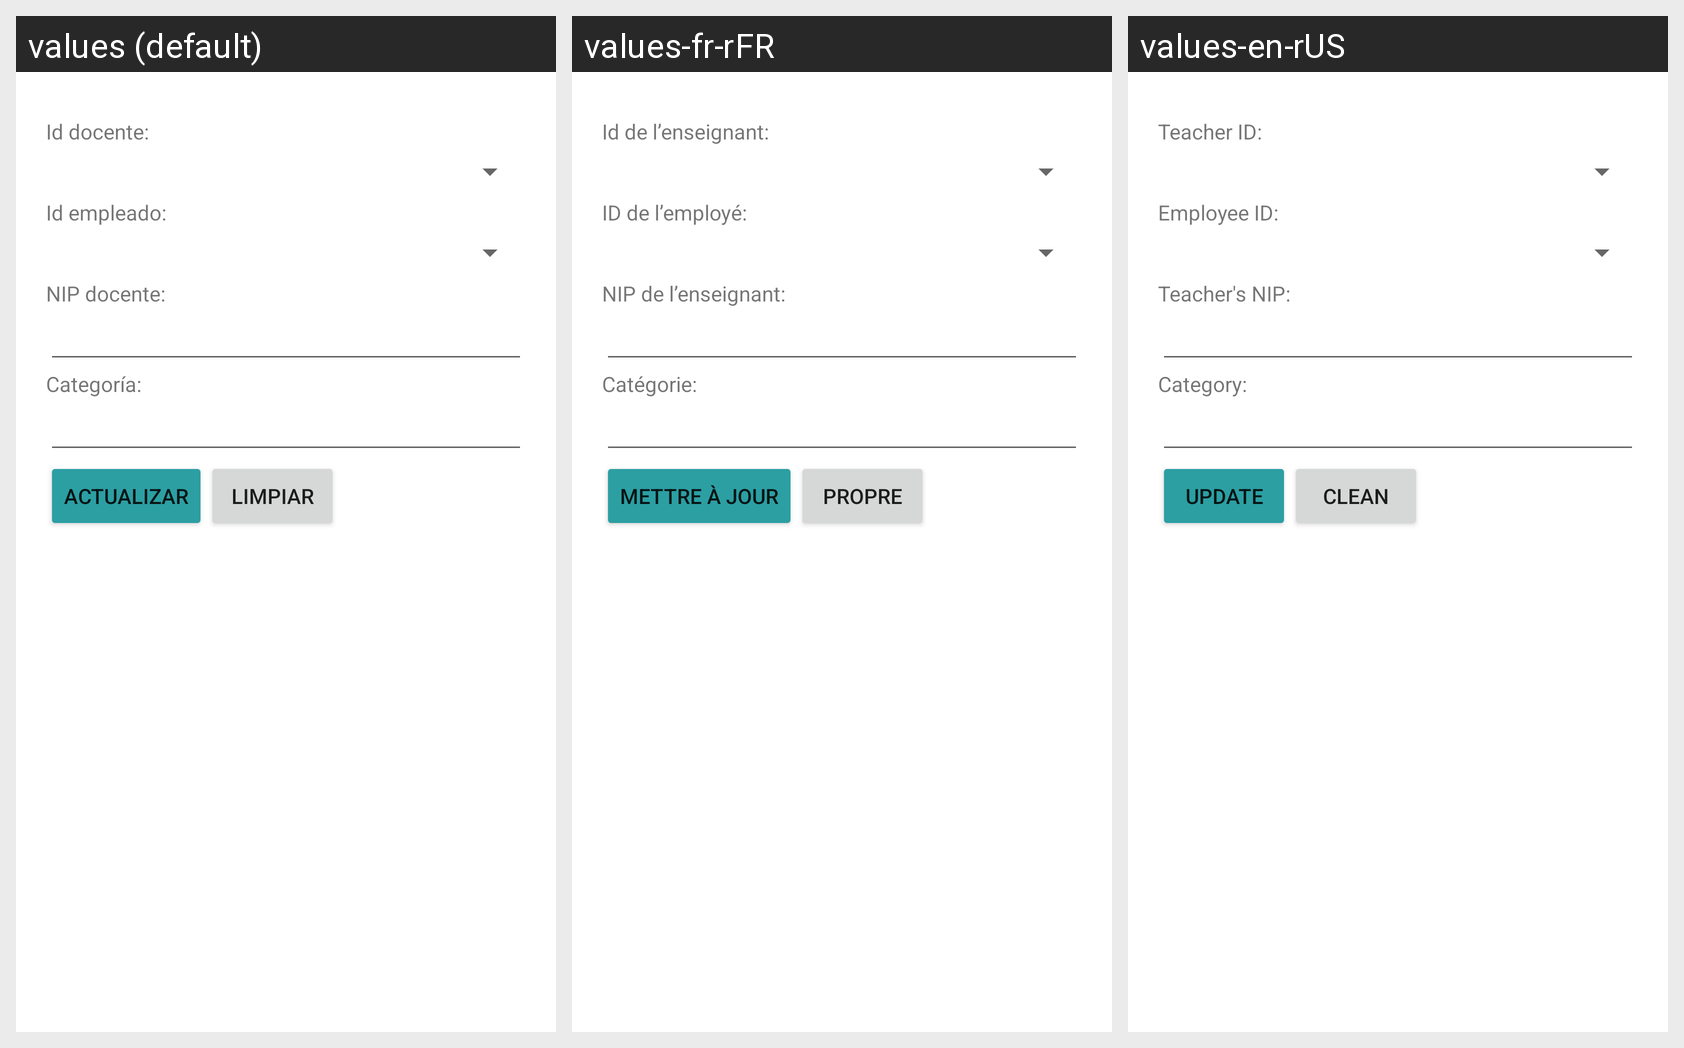

Here is an Android app screen in its default locale and in the app's own translations. Write out the translated-string differences for the strings that appear on this screen.
Android screen res/layout/activity_docente_actualizar.xml rendered under 3 locales, left to right: values (default), values-fr-rFR, values-en-rUS. Device: Nexus 5 (rendered at 1080×1920; each locale shown at half size, 540×960, under a caption strip naming it); theme Theme.G10Proyecto01.
Strings drawn on this screen, with the default value and each locale's value (text and hints the layout hard-codes, and strings that could not be matched under every locale, appear in the picture but are not listed):

IdDocente
  values: Id docente:
  values-fr-rFR: Id de l’enseignant:
  values-en-rUS: Teacher ID:

IdEmpleado
  values: Id empleado:
  values-fr-rFR: ID de l’employé:
  values-en-rUS: Employee ID:

nipDocente
  values: NIP docente:
  values-fr-rFR: NIP de l’enseignant:
  values-en-rUS: Teacher's NIP:

categoria
  values: Categoría:
  values-fr-rFR: Catégorie:
  values-en-rUS: Category:

actualizar
  values: Actualizar
  values-fr-rFR: mettre à jour
  values-en-rUS: Update

limpiar
  values: Limpiar
  values-fr-rFR: Propre
  values-en-rUS: Clean
